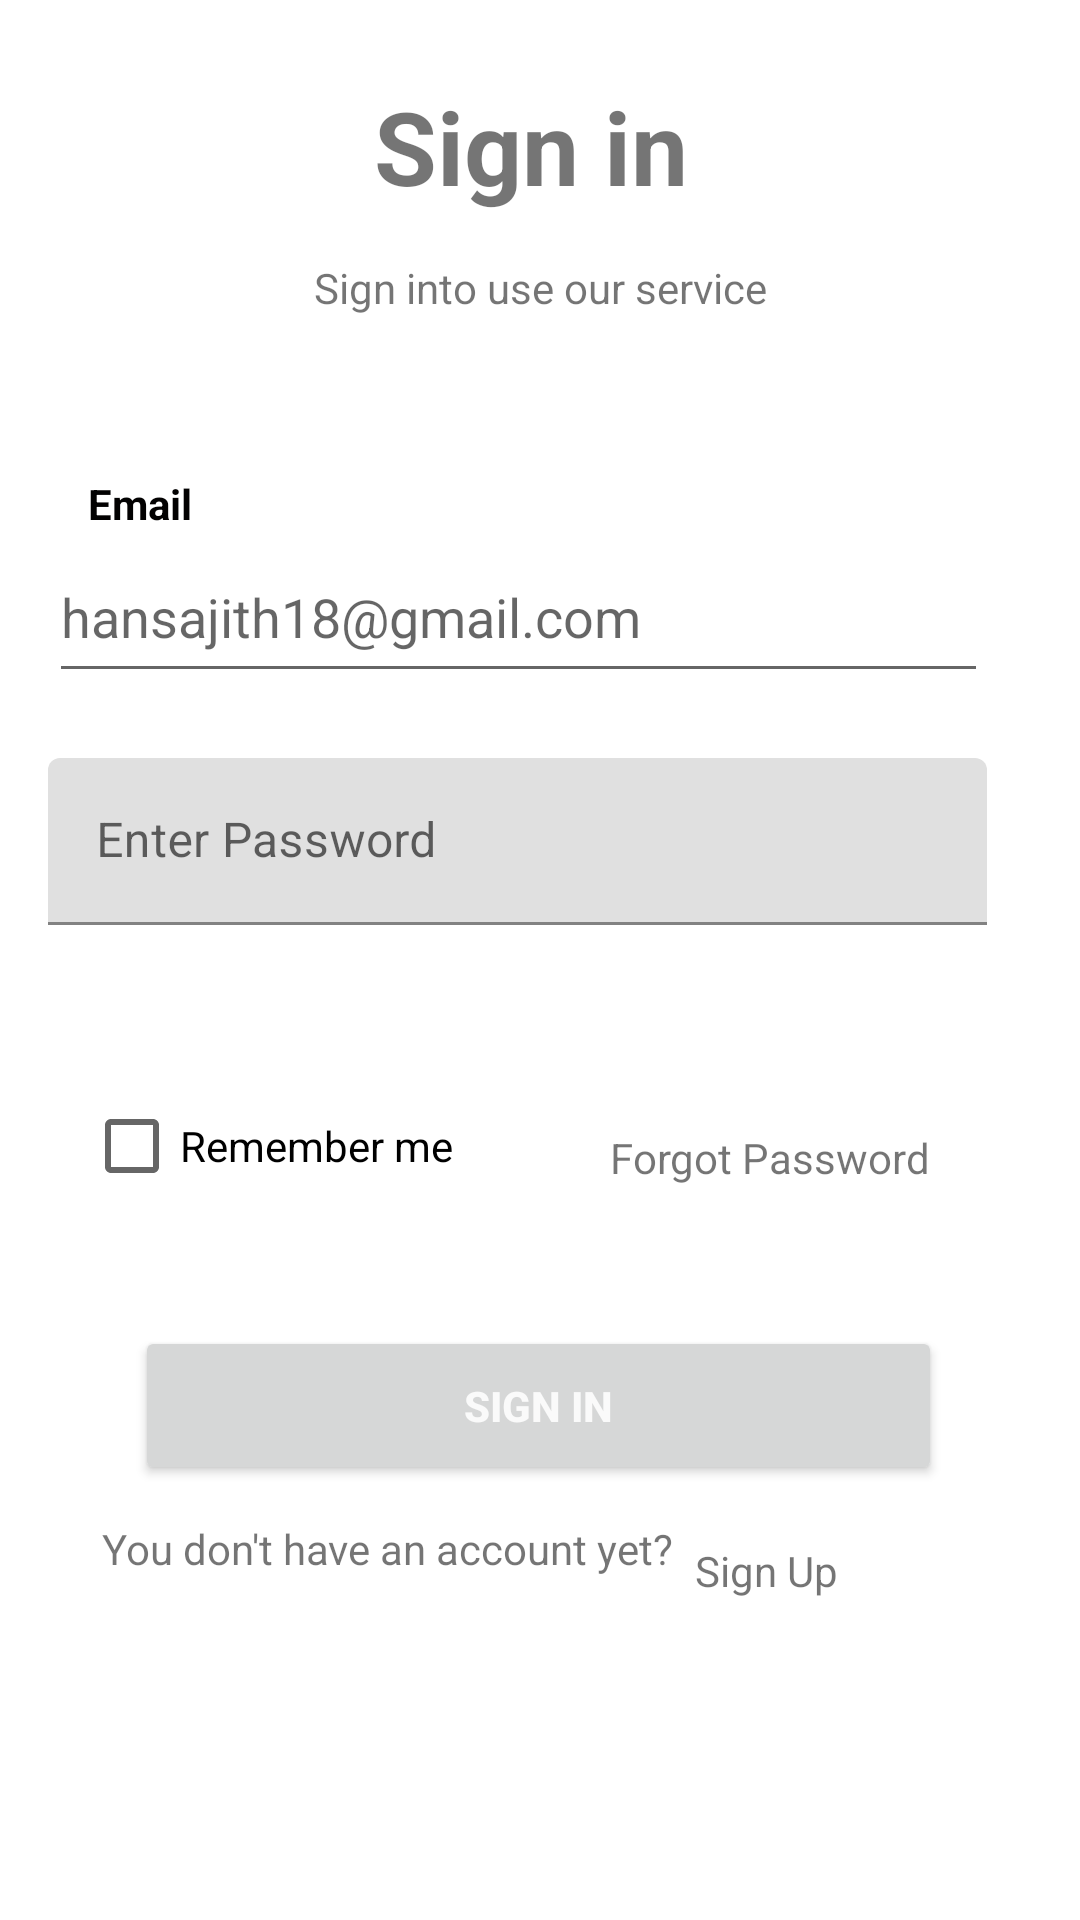

Layout XML and referenced resources for this Android screen:
<!-- AndroidManifest.xml: application theme Theme.JobSeeker -->
<!-- res/layout/activity_sign_in.xml -->
<?xml version="1.0" encoding="utf-8"?>
<androidx.constraintlayout.widget.ConstraintLayout xmlns:android="http://schemas.android.com/apk/res/android"
    xmlns:app="http://schemas.android.com/apk/res-auto"
    xmlns:tools="http://schemas.android.com/tools"
    android:layout_width="match_parent"
    android:layout_height="match_parent"
    tools:context=".SignIn">

    <TextView
        android:id="@+id/textView"
        android:layout_width="wrap_content"
        android:layout_height="wrap_content"
        android:text="@string/sign_in"
        android:textSize="34sp"
        android:textStyle="bold"
        app:layout_constraintBottom_toBottomOf="parent"
        app:layout_constraintEnd_toEndOf="parent"
        app:layout_constraintHorizontal_bias="0.488"
        app:layout_constraintStart_toStartOf="parent"
        app:layout_constraintTop_toTopOf="parent"
        app:layout_constraintVertical_bias="0.044" />

    <TextView
        android:id="@+id/textView2"
        android:layout_width="wrap_content"
        android:layout_height="wrap_content"
        android:text="@string/sign_into_use_our_service"
        app:layout_constraintBottom_toBottomOf="parent"
        app:layout_constraintEnd_toEndOf="parent"
        app:layout_constraintStart_toStartOf="parent"
        app:layout_constraintTop_toTopOf="parent"
        app:layout_constraintVertical_bias="0.139" />

    <com.google.android.material.textfield.TextInputEditText
        android:id="@+id/signInEmail"
        android:layout_width="313dp"
        android:layout_height="54dp"
        android:hint="@string/hansajith18_gmail_com"
        app:layout_constraintBottom_toBottomOf="parent"
        app:layout_constraintEnd_toEndOf="parent"
        app:layout_constraintHorizontal_bias="0.346"
        app:layout_constraintStart_toStartOf="parent"
        app:layout_constraintTop_toTopOf="parent"
        app:layout_constraintVertical_bias="0.302"
        tools:ignore="MissingConstraints" />

    <TextView
        android:id="@+id/textView4"
        android:layout_width="wrap_content"
        android:layout_height="wrap_content"
        android:text="@string/email"
        android:textColor="#020101"
        android:textStyle="bold"
        app:layout_constraintBottom_toBottomOf="parent"
        app:layout_constraintEnd_toEndOf="parent"
        app:layout_constraintHorizontal_bias="0.09"
        app:layout_constraintStart_toStartOf="parent"
        app:layout_constraintTop_toTopOf="parent"
        app:layout_constraintVertical_bias="0.255"
        tools:ignore="VisualLintOverlap" />

    <TextView
        android:id="@+id/textView5"
        android:layout_width="wrap_content"
        android:layout_height="wrap_content"
        android:text="@string/password"
        android:textColor="#020101"
        android:textStyle="bold"
        app:layout_constraintBottom_toBottomOf="parent"
        app:layout_constraintEnd_toEndOf="parent"
        app:layout_constraintHorizontal_bias="0.097"
        app:layout_constraintStart_toStartOf="parent"
        app:layout_constraintTop_toTopOf="parent"
        app:layout_constraintVertical_bias="0.407" />

    <CheckBox
        android:id="@+id/checkBox"
        android:layout_width="wrap_content"
        android:layout_height="wrap_content"
        android:hint="@string/remember_me"
        android:text="@string/remember_me_"
        app:layout_constraintBottom_toBottomOf="parent"
        app:layout_constraintEnd_toEndOf="parent"
        app:layout_constraintHorizontal_bias="0.118"
        app:layout_constraintStart_toStartOf="parent"
        app:layout_constraintTop_toTopOf="parent"
        app:layout_constraintVertical_bias="0.605" />

    <TextView
        android:id="@+id/textView6"
        android:layout_width="wrap_content"
        android:layout_height="wrap_content"
        android:text="@string/forgot_password"
        app:layout_constraintBottom_toBottomOf="parent"
        app:layout_constraintEnd_toEndOf="parent"
        app:layout_constraintHorizontal_bias="0.802"
        app:layout_constraintStart_toStartOf="parent"
        app:layout_constraintTop_toTopOf="parent"
        app:layout_constraintVertical_bias="0.606"
        tools:ignore="MissingConstraints" />

    <Button
        android:id="@+id/signIn"
        android:layout_width="269dp"
        android:layout_height="53dp"
        android:text="@string/sign_in"
        android:textColor="#FAFAFA"
        android:textColorHint="#FFFFFF"
        android:textStyle="bold"
        app:layout_constraintBottom_toBottomOf="parent"
        app:layout_constraintEnd_toEndOf="parent"
        app:layout_constraintHorizontal_bias="0.496"
        app:layout_constraintStart_toStartOf="parent"
        app:layout_constraintTop_toTopOf="parent"
        app:layout_constraintVertical_bias="0.753" />

    <TextView
        android:id="@+id/textView7"
        android:layout_width="wrap_content"
        android:layout_height="wrap_content"
        android:text="@string/you_don_t_have_an_account_yet"
        app:layout_constraintBottom_toBottomOf="parent"
        app:layout_constraintEnd_toEndOf="parent"
        app:layout_constraintHorizontal_bias="0.2"
        app:layout_constraintStart_toStartOf="parent"
        app:layout_constraintTop_toTopOf="parent"
        app:layout_constraintVertical_bias="0.816" />

    <TextView
        android:id="@+id/donthaveAccount"
        android:layout_width="68dp"
        android:layout_height="22dp"
        android:layout_marginTop="8dp"
        android:layout_marginBottom="104dp"
        android:text="@string/sign_up"
        app:layout_constraintBottom_toBottomOf="parent"
        app:layout_constraintEnd_toEndOf="parent"
        app:layout_constraintHorizontal_bias="0.793"
        app:layout_constraintStart_toStartOf="parent"
        app:layout_constraintTop_toBottomOf="@+id/registrer"
        app:layout_constraintVertical_bias="0.25" />

    <com.google.android.material.textfield.TextInputLayout
        android:layout_width="313dp"
        android:layout_height="wrap_content"
        app:layout_constraintBottom_toTopOf="@+id/registrer"
        app:layout_constraintEnd_toEndOf="parent"
        app:layout_constraintHorizontal_bias="0.34"
        app:layout_constraintStart_toStartOf="parent"
        app:layout_constraintTop_toTopOf="@+id/textView5"
        app:layout_constraintVertical_bias="0.26">

        <com.google.android.material.textfield.TextInputEditText
            android:id="@+id/password"
            android:layout_width="313dp"
            android:layout_height="wrap_content"
            android:hint="@string/enter_password"
            android:inputType="textPassword"
            android:textColorHint="#616161" />
    </com.google.android.material.textfield.TextInputLayout>

</androidx.constraintlayout.widget.ConstraintLayout>
<!-- resources referenced by this layout -->
<resources>
  <string name="email">Email</string>
  <string name="enter_password">Enter Password</string>
  <string name="forgot_password">Forgot Password</string>
  <string name="hansajith18_gmail_com">hansajith18@gmail.com</string>
  <string name="password">Password</string>
  <string name="remember_me">Remember me</string>
  <string name="remember_me_">Remember me</string>
  <string name="sign_in">Sign in</string>
  <string name="sign_into_use_our_service">Sign into use our service</string>
  <string name="sign_up">Sign Up</string>
  <string name="you_don_t_have_an_account_yet">You don\'t have an account yet?</string>
  <style name="Theme.JobSeeker" parent="Theme.MaterialComponents.DayNight.DarkActionBar">
          
          <item name="colorPrimary">@color/purple_500</item>
          <item name="colorPrimaryVariant">@color/purple_700</item>
          <item name="colorOnPrimary">@color/white</item>
          
          <item name="colorSecondary">@color/teal_200</item>
          <item name="colorSecondaryVariant">@color/teal_700</item>
          <item name="colorOnSecondary">@color/black</item>
          
          <item name="android:statusBarColor" tools:targetApi="l">?attr/colorPrimaryVariant</item>
          
      </style>
  <color name="purple_500">#FF6200EE</color>
  <color name="purple_700">#FF3700B3</color>
  <color name="white">#FFFFFFFF</color>
  <color name="teal_200">#FF03DAC5</color>
  <color name="teal_700">#FF018786</color>
  <color name="black">#FF000000</color>
</resources>
